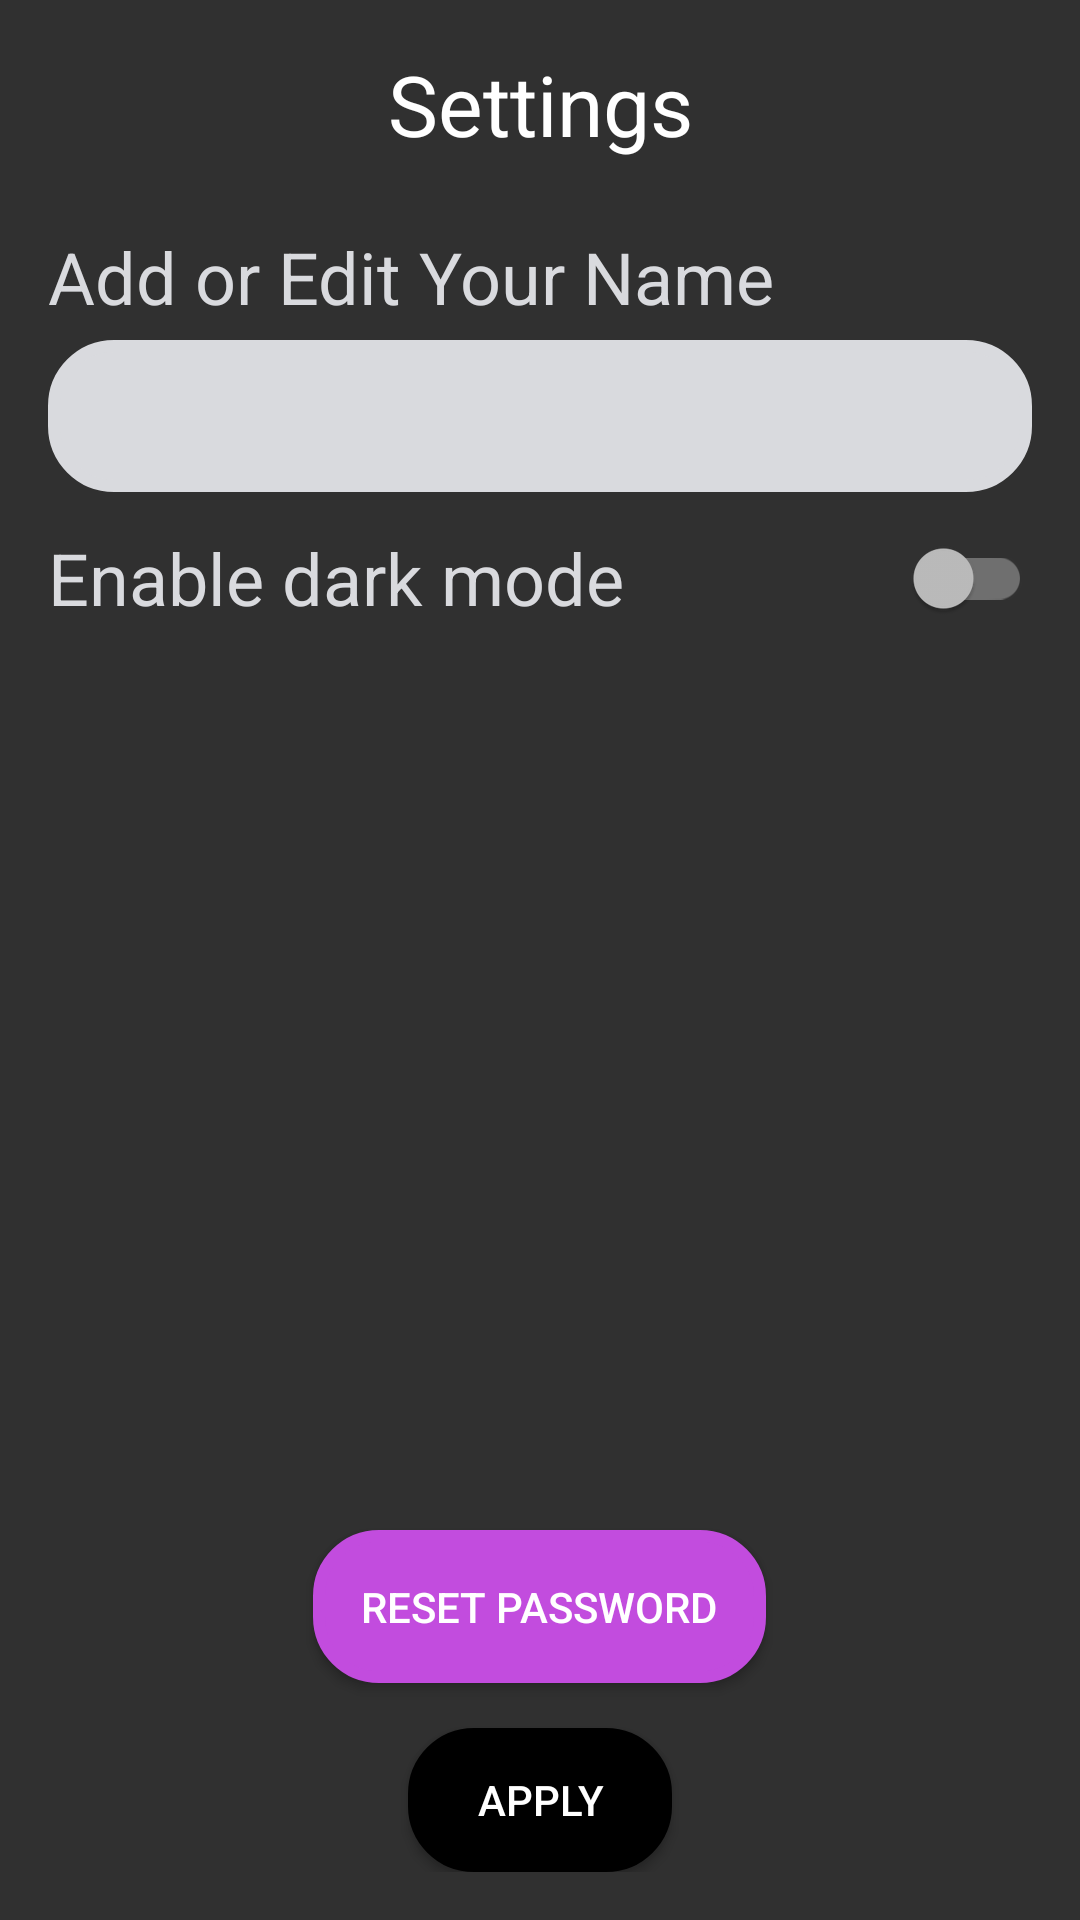

Layout XML and referenced resources for this Android screen:
<!-- AndroidManifest.xml: application theme Base.Theme.MusicStream -->
<!-- res/layout/activity_settings.xml -->
<?xml version="1.0" encoding="utf-8"?>
<RelativeLayout xmlns:android="http://schemas.android.com/apk/res/android"
    xmlns:app="http://schemas.android.com/apk/res-auto"
    xmlns:tools="http://schemas.android.com/tools"
    android:id="@+id/main"
    android:layout_width="match_parent"
    android:padding="16dp"
    android:layout_height="match_parent"
    tools:context=".SettingsActivity">

        <RelativeLayout
            android:id="@+id/toolbar"

            android:layout_width="match_parent"
            android:layout_height="wrap_content">

            <ImageView
                android:layout_width="40dp"
                android:layout_height="40dp"
                android:src="@drawable/back_icon"
                app:tint="@color/white"
                android:id="@+id/back_btn"
                android:layout_centerVertical="true"/>
            <TextView
                android:id="@+id/activity_title"
                android:layout_width="match_parent"
                android:layout_height="wrap_content"
                android:gravity="center"
                android:text="Settings"
                android:textColor="@color/white"
                android:textSize="28sp" />

        </RelativeLayout>
        <LinearLayout
            android:layout_width="match_parent"
            android:layout_below="@id/toolbar"
            android:layout_marginTop="20dp"
            android:layout_height="wrap_content"
            android:id="@+id/settings_fields"
            android:orientation="vertical">

            <TextView
                android:layout_width="match_parent"
                android:layout_height="wrap_content"
                android:text="Add or Edit Your Name"
                android:textSize="24sp"
                android:textColor="@color/textWhite"/>
            <EditText
                android:layout_marginTop="5dp"
                android:layout_width="match_parent"
                android:layout_height="wrap_content"
                android:textSize="23sp"
                android:backgroundTint="@color/textWhite"
                android:background="@drawable/rounded_bg"
                android:textColor="@color/black"
                android:padding="10dp"
                android:id="@+id/name_edit_text"/>

            <RelativeLayout
                android:layout_width="match_parent"
                android:layout_height="wrap_content">
            <TextView
                android:layout_width="wrap_content"
                android:layout_height="wrap_content"
                android:text="Enable dark mode"
                android:textSize="24sp"
                android:layout_centerVertical="true"
                android:id="@+id/dark_mode_text"
                android:textColor="@color/textWhite"
                android:layout_marginTop="25dp"/>
            <androidx.appcompat.widget.SwitchCompat
                android:layout_width="70dp"
                android:theme="@style/SwitchCompatTheme"
                android:layout_height="40dp"
                android:id="@+id/dark_mode_toggle"
                android:layout_alignParentRight="true"
                android:layout_centerVertical="true"/>
            </RelativeLayout>


        </LinearLayout>


    <Button
        android:layout_width="wrap_content"
        android:layout_height="wrap_content"
        android:text="Reset Password"
        android:layout_centerHorizontal="true"
        android:id="@+id/reset_password_btn"
        android:padding="16dp"
        android:layout_marginBottom="15dp"
        android:layout_above="@id/apply_btn"
        android:backgroundTint="@color/theme_color"
        android:background="@drawable/rounded_bg"/>

    <Button
        android:layout_width="wrap_content"
        android:layout_height="wrap_content"
        android:text="Apply"
        android:layout_alignParentBottom="true"
        android:layout_centerHorizontal="true"
        android:id="@+id/apply_btn"
        android:background="@drawable/rounded_bg"/>

</RelativeLayout>
<!-- resources referenced by this layout -->
<resources>
  <color name="black">#FF000000</color>
  <color name="textWhite">#D9DADE</color>
  <color name="theme_color">#C24CDE</color>
  <color name="white">#FFFFFFFF</color>
  <!-- drawable rounded_bg (drawable) -->
  <?xml version="1.0" encoding="utf-8"?>
  <shape xmlns:android="http://schemas.android.com/apk/res/android">
  
      <corners android:radius="20dp"/>
      <stroke android:width="4dp"/>
      <solid android:color="@color/black"/>
  
  </shape>
  <style name="SwitchCompatTheme">
          <item name="colorControlActivated">@color/theme_color</item>
      </style>
  <style name="Base.Theme.MusicStream" parent="Theme.AppCompat.NoActionBar">
          
          
          <item name="android:itemBackground">@color/light_black</item>
  
      </style>
  <color name="light_black">#262424</color>
</resources>
